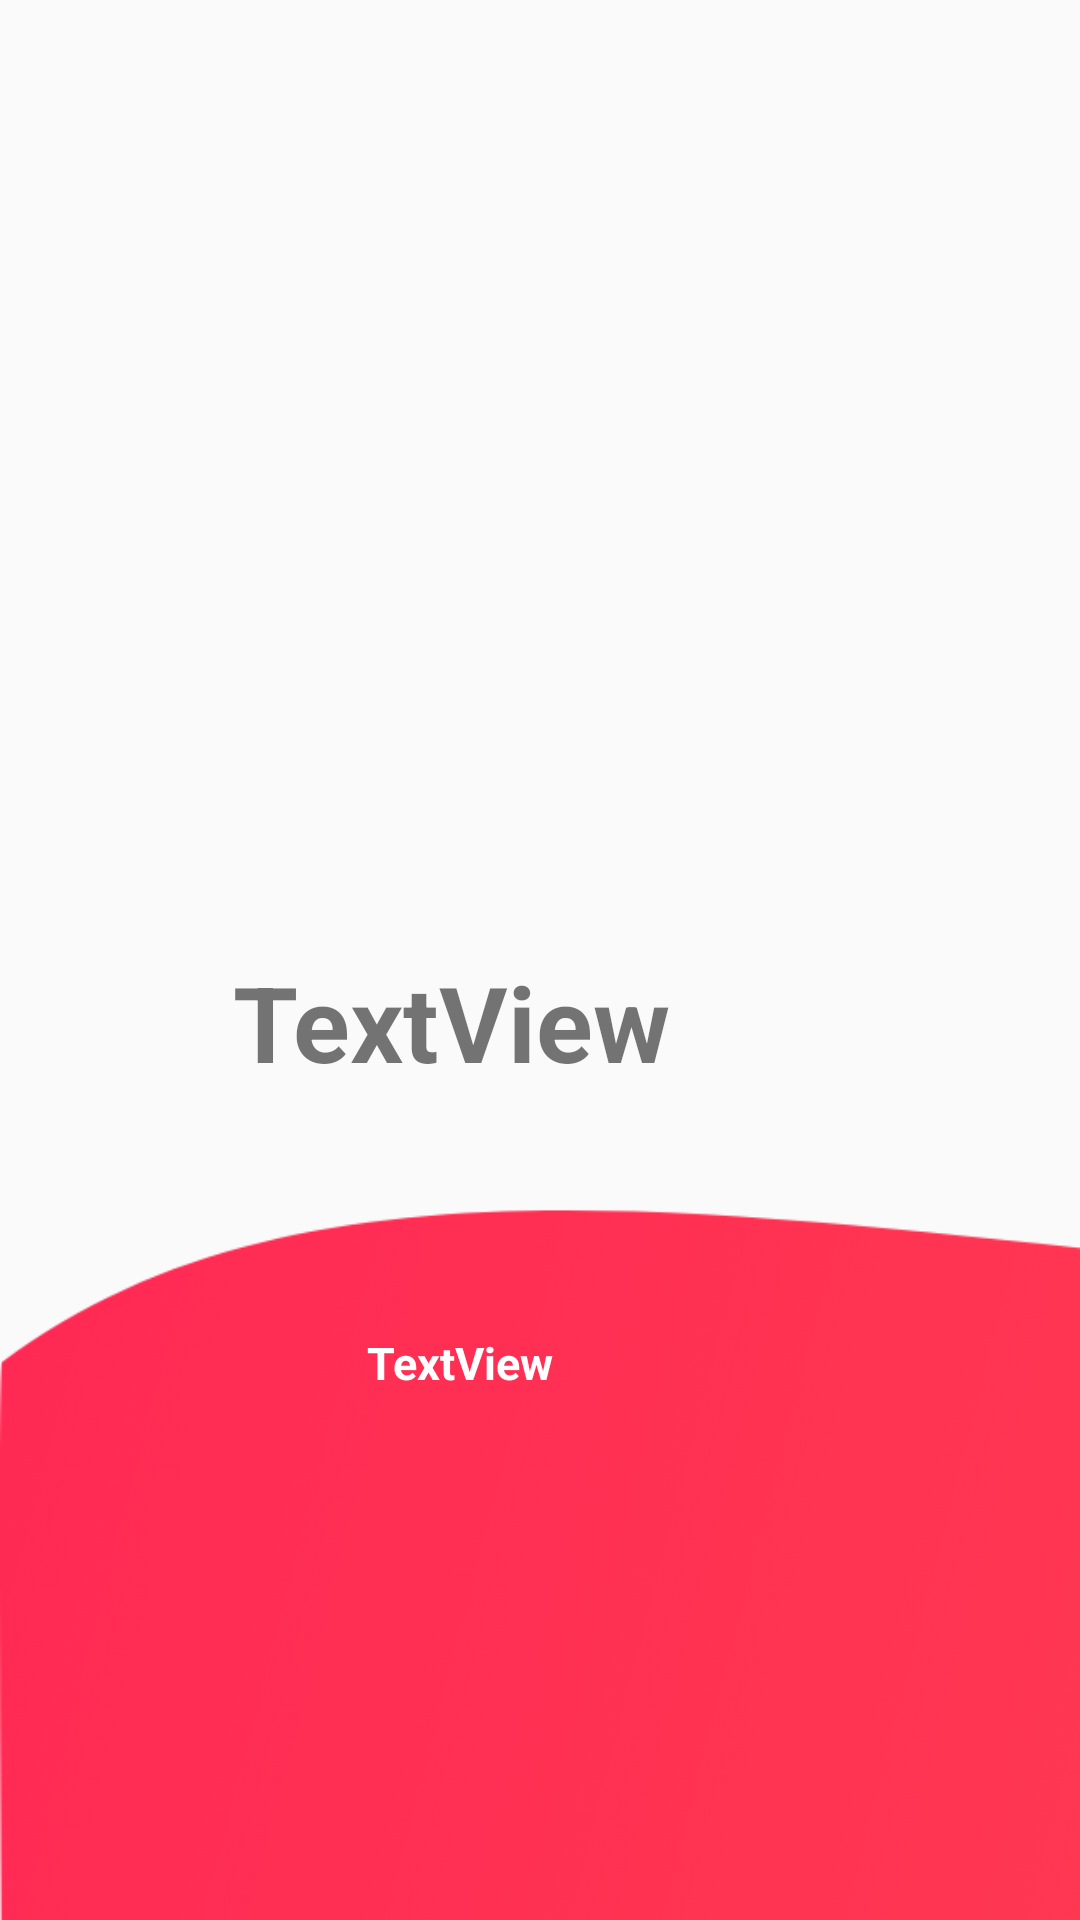

Android layout source for this screen:
<!-- AndroidManifest.xml: application theme AppTheme -->
<!-- res/layout/slide_layout.xml -->
<?xml version="1.0" encoding="utf-8"?>
<RelativeLayout xmlns:android="http://schemas.android.com/apk/res/android"
    xmlns:app="http://schemas.android.com/apk/res-auto"
    android:layout_width="match_parent" android:layout_height="match_parent">


    <ImageView
        android:id="@+id/imageView1"
        android:layout_width="296dp"
        android:layout_height="233dp"
        android:layout_centerHorizontal="true"
        android:layout_marginTop="70dp"
        app:srcCompat="@drawable/happy" />

    <ImageView
        android:id="@+id/imageView2"
        android:layout_width="match_parent"
        android:layout_height="359dp"
        android:layout_alignParentBottom="true"
        android:layout_marginBottom="-43dp"
        app:srcCompat="@drawable/img1" />

    <TextView
        android:id="@+id/title"
        android:layout_width="211dp"
        android:layout_height="wrap_content"
        android:layout_alignParentEnd="true"
        android:layout_alignParentBottom="true"
        android:layout_centerHorizontal="true"
        android:layout_marginEnd="104dp"
        android:layout_marginBottom="276dp"
        android:text="TextView"
        android:textAlignment="center"
        android:textSize="35dp"
        android:textStyle="bold" />

    <TextView
        android:id="@+id/description"
        android:layout_width="274dp"
        android:layout_height="91dp"
        android:layout_alignParentEnd="true"
        android:layout_alignParentBottom="true"
        android:layout_centerHorizontal="true"
        android:layout_marginEnd="70dp"
        android:layout_marginBottom="105dp"
        android:text="TextView"
        android:textAlignment="center"
        android:textColor="@android:color/white"
        android:textSize="15dp"
        android:textStyle="bold" />

</RelativeLayout>
<!-- resources referenced by this layout -->
<resources>
  <!-- drawable img1: png bitmap (drawable, 29280 bytes) -->
  <style name="AppTheme" parent="Theme.AppCompat.Light.DarkActionBar">
          
          <item name="colorPrimary">@color/colorPrimary</item>
          <item name="colorPrimaryDark">@color/colorPrimaryDark</item>
          <item name="colorAccent">@color/colorAccent</item>
  
      </style>
  <color name="colorPrimary">#008577</color>
  <color name="colorPrimaryDark">#00574B</color>
  <color name="colorAccent">#D81B60</color>
</resources>
